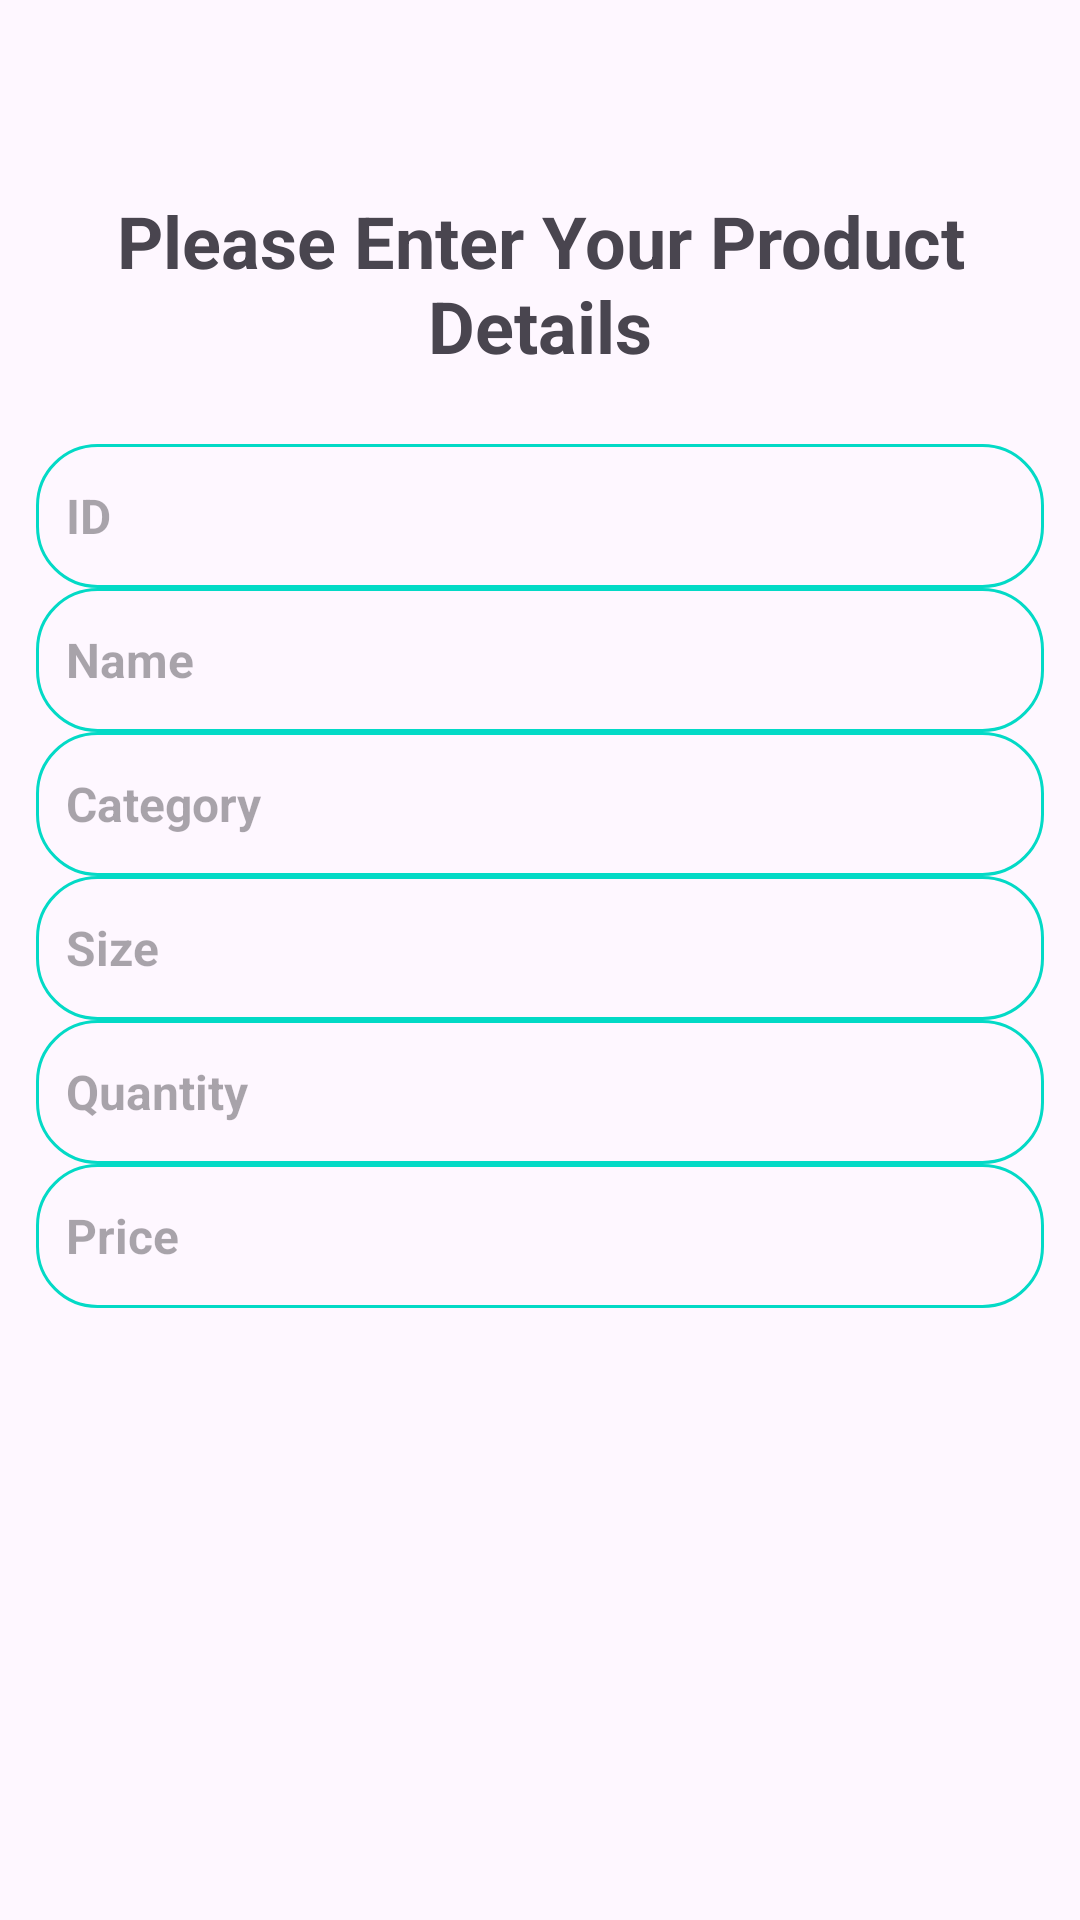

Here is an Android app screen rendered from its layout file. Give the layout XML and the strings, colors and styles it references.
<!-- AndroidManifest.xml: application theme Theme.NexusStock -->
<!-- res/layout/activity_add_data.xml -->
<?xml version="1.0" encoding="utf-8"?>
<androidx.constraintlayout.widget.ConstraintLayout xmlns:android="http://schemas.android.com/apk/res/android"
    xmlns:app="http://schemas.android.com/apk/res-auto"
    xmlns:tools="http://schemas.android.com/tools"
    android:id="@+id/main"
    android:layout_width="match_parent"
    android:layout_height="match_parent"
    tools:context=".AddData">

    <TextView
        android:id="@+id/textView"
        android:layout_width="match_parent"
        android:layout_height="wrap_content"
        android:layout_marginTop="64dp"
        android:gravity="center"
        android:text="Please Enter Your Product Details"
        android:textSize="24sp"
        android:textStyle="bold"
        app:layout_constraintEnd_toEndOf="parent"
        app:layout_constraintHorizontal_bias="0.0"
        app:layout_constraintStart_toStartOf="parent"
        app:layout_constraintTop_toTopOf="parent" />

    <LinearLayout
        android:id="@+id/linearLayout2"
        android:layout_width="match_parent"
        android:layout_height="wrap_content"
        android:layout_marginTop="136dp"
        android:orientation="vertical"
        android:padding="12dp"
        app:layout_constraintEnd_toEndOf="parent"
        app:layout_constraintHorizontal_bias="1.0"
        app:layout_constraintStart_toStartOf="parent"
        app:layout_constraintTop_toTopOf="parent">


        <EditText
            android:id="@+id/editID"
            android:layout_width="match_parent"
            android:layout_height="wrap_content"
            android:background="@drawable/custom_edit_text"
            android:ems="10"
            android:hint="ID"
            android:inputType="text"
            android:minHeight="48dp"
            android:paddingEnd="2dp"
            android:textSize="16sp"
            android:textStyle="bold"
            app:layout_constraintBottom_toTopOf="@+id/editTextText2"
            app:layout_constraintEnd_toEndOf="parent"
            app:layout_constraintHorizontal_bias="0.502"
            app:layout_constraintStart_toStartOf="parent"
            app:layout_constraintTop_toBottomOf="@+id/textView"
            app:layout_constraintVertical_bias="0.5" />

        <EditText
            android:id="@+id/editName"
            android:layout_width="match_parent"
            android:layout_height="wrap_content"
            android:background="@drawable/custom_edit_text"
            android:ems="10"
            android:hint="Name"
            android:inputType="text"
            android:minHeight="48dp"
            android:textSize="16sp"
            android:textStyle="bold"
            app:layout_constraintBottom_toTopOf="@+id/editCategory"
            app:layout_constraintEnd_toEndOf="parent"
            app:layout_constraintHorizontal_bias="0.5"
            app:layout_constraintStart_toStartOf="parent"
            app:layout_constraintTop_toBottomOf="@+id/editID"
            app:layout_constraintVertical_bias="0.5" />

        <EditText
            android:id="@+id/editCategory"
            android:layout_width="match_parent"
            android:layout_height="wrap_content"
            android:background="@drawable/custom_edit_text"
            android:ems="10"
            android:hint="Category"
            android:inputType="text"
            android:minHeight="48dp"
            android:textSize="16sp"
            android:textStyle="bold"
            app:layout_constraintBottom_toTopOf="@+id/editSize"
            app:layout_constraintEnd_toEndOf="parent"
            app:layout_constraintHorizontal_bias="0.5"
            app:layout_constraintStart_toStartOf="parent"
            app:layout_constraintTop_toBottomOf="@+id/editTextText2"
            app:layout_constraintVertical_bias="0.5" />

        <EditText
            android:id="@+id/editSize"
            android:layout_width="match_parent"
            android:layout_height="wrap_content"
            android:background="@drawable/custom_edit_text"
            android:ems="10"
            android:hint="Size"
            android:inputType="text"
            android:minHeight="48dp"
            android:textSize="16sp"
            android:textStyle="bold"
            app:layout_constraintBottom_toTopOf="@+id/editQuantity"
            app:layout_constraintEnd_toEndOf="parent"
            app:layout_constraintHorizontal_bias="0.5"
            app:layout_constraintStart_toStartOf="parent"
            app:layout_constraintTop_toBottomOf="@+id/editCategory"
            app:layout_constraintVertical_bias="0.5" />

        <EditText
            android:id="@+id/editQuantity"
            android:layout_width="match_parent"
            android:layout_height="wrap_content"
            android:background="@drawable/custom_edit_text"
            android:ems="10"
            android:hint="Quantity"
            android:inputType="text"
            android:minHeight="48dp"
            android:textSize="16sp"
            android:textStyle="bold"
            app:layout_constraintBottom_toTopOf="@+id/editPrice"
            app:layout_constraintEnd_toEndOf="parent"
            app:layout_constraintHorizontal_bias="0.5"
            app:layout_constraintStart_toStartOf="parent"
            app:layout_constraintTop_toBottomOf="@+id/editSize"
            app:layout_constraintVertical_bias="0.5" />

        <EditText
            android:id="@+id/editPrice"
            android:layout_width="match_parent"
            android:layout_height="wrap_content"
            android:background="@drawable/custom_edit_text"
            android:ems="10"
            android:hint="Price"
            android:inputType="text"
            android:minHeight="48dp"
            android:textSize="16sp"
            android:textStyle="bold"
            app:layout_constraintBottom_toBottomOf="parent"
            app:layout_constraintEnd_toEndOf="parent"
            app:layout_constraintHorizontal_bias="0.5"
            app:layout_constraintStart_toStartOf="parent"
            app:layout_constraintTop_toBottomOf="@+id/editQuantity"
            app:layout_constraintVertical_bias="0.5" />

    </LinearLayout>

    <Button
        android:id="@+id/insertItem"
        android:layout_width="125dp"
        android:layout_height="58dp"
        android:layout_marginBottom="296dp"
        android:backgroundTint="#0000CD"
        android:text="Add Item"
        android:textColor="#FFFFFF"
        android:textColorHint="#FFFFFF"
        app:layout_constraintBottom_toBottomOf="parent"
        app:layout_constraintEnd_toEndOf="parent"
        app:layout_constraintStart_toStartOf="parent"
        app:layout_constraintTop_toBottomOf="@+id/linearLayout2"
        app:layout_constraintVertical_bias="0.943" />

    <TextView
        android:id="@+id/imgText"
        android:layout_width="wrap_content"
        android:layout_height="wrap_content"
        android:text="Image of Product: "
        android:textSize="18sp"
        android:textStyle="bold|italic"
        app:layout_constraintBottom_toTopOf="@+id/insertItem"
        app:layout_constraintEnd_toEndOf="parent"
        app:layout_constraintHorizontal_bias="0.101"
        app:layout_constraintStart_toStartOf="parent"
        app:layout_constraintTop_toBottomOf="@+id/linearLayout2"
        app:layout_constraintVertical_bias="0.466" />

    <ImageButton
        android:id="@+id/itemImage"
        android:layout_width="67dp"
        android:layout_height="43dp"
        app:layout_constraintBottom_toTopOf="@+id/insertItem"
        app:layout_constraintEnd_toEndOf="parent"
        app:layout_constraintHorizontal_bias="0.07"
        app:layout_constraintStart_toEndOf="@+id/imgText"
        app:layout_constraintTop_toBottomOf="@+id/linearLayout2"
        app:layout_constraintVertical_bias="0.414"
        app:srcCompat="@drawable/select_image" />

</androidx.constraintlayout.widget.ConstraintLayout>
<!-- resources referenced by this layout -->
<resources>
  <!-- drawable custom_edit_text (drawable) -->
  <?xml version="1.0" encoding="utf-8"?>
  <shape xmlns:android="http://schemas.android.com/apk/res/android"
  
      android:shape="rectangle">
      <corners android:radius= "20dp"/>
      <stroke android:width="1dp"
          android:color="@color/design_default_color_secondary"/>
      <padding android:bottom="10dp" android:left="10dp" android:right="10dp" android:top="10dp"/>
  
  >
  </shape>
  <style name="Theme.NexusStock" parent="Base.Theme.NexusStock" />
  <style name="Base.Theme.NexusStock" parent="Theme.Material3.DayNight.NoActionBar">
          <item name="colorPrimary">#0000CD</item>
  
          <item name="colorPrimaryVariant">#000080</item>
  
          <item name="colorOnPrimary">#FFFFFF</item>
  
  
          
          
      </style>
</resources>
